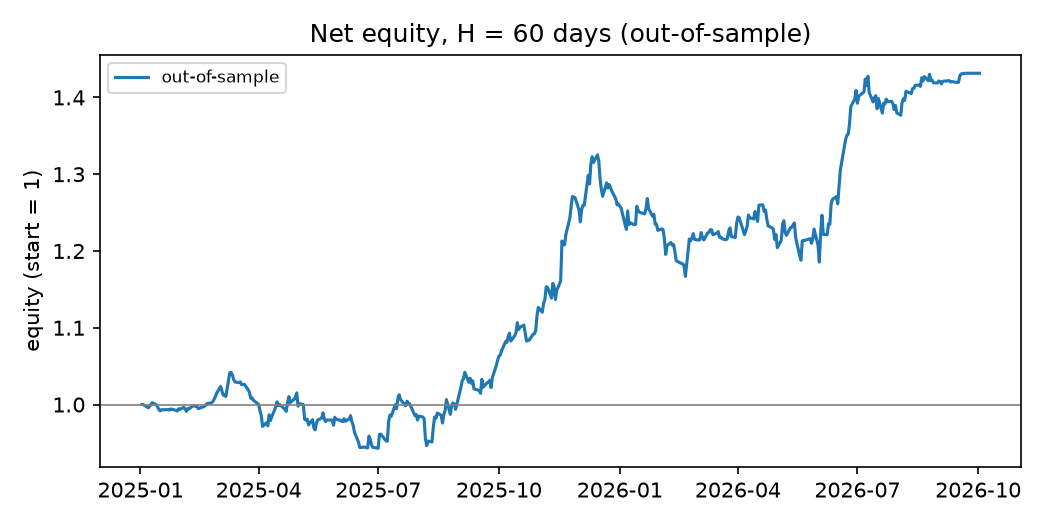

The data file committed next to this chart (first rows):
date, equity
2025-01-02, 1000000
2025-01-03, 999955
2025-01-06, 996820
2025-01-07, 995768
2025-01-08, 997842
2025-01-10, 1002457
2025-01-13, 999748
2025-01-14, 996950
2025-01-15, 993637
2025-01-16, 991756
2025-01-17, 993217
2025-01-21, 993266
2025-01-22, 993305
2025-01-23, 992861
2025-01-24, 994219
2025-01-27, 992987
2025-01-28, 992470
2025-01-29, 991505
2025-01-30, 994485
2025-01-31, 993795
2025-02-03, 996312
2025-02-04, 994283
2025-02-05, 991134
2025-02-06, 994767
2025-02-07, 994325
2025-02-10, 998510
2025-02-11, 998084
2025-02-12, 997648
2025-02-13, 997950
2025-02-14, 994522
2025-02-18, 997172
2025-02-19, 997959
2025-02-20, 1000173
2025-02-21, 1001478
2025-02-24, 1002197
2025-02-25, 1003693
2025-02-26, 1006573
2025-02-27, 1010186
2025-02-28, 1014929
2025-03-03, 1023546
2025-03-04, 1018058
2025-03-05, 1012141
2025-03-06, 1012899
2025-03-07, 1010486
2025-03-10, 1041447
2025-03-11, 1041836
2025-03-12, 1038711
2025-03-13, 1032462
2025-03-14, 1029333
2025-03-17, 1028553
2025-03-18, 1029503
2025-03-19, 1025989
2025-03-20, 1026038
2025-03-21, 1026429
2025-03-24, 1019454
2025-03-25, 1015213
2025-03-26, 1008023
2025-03-27, 1008804
2025-03-28, 1005526
2025-03-31, 1001433
... 379 more rows
